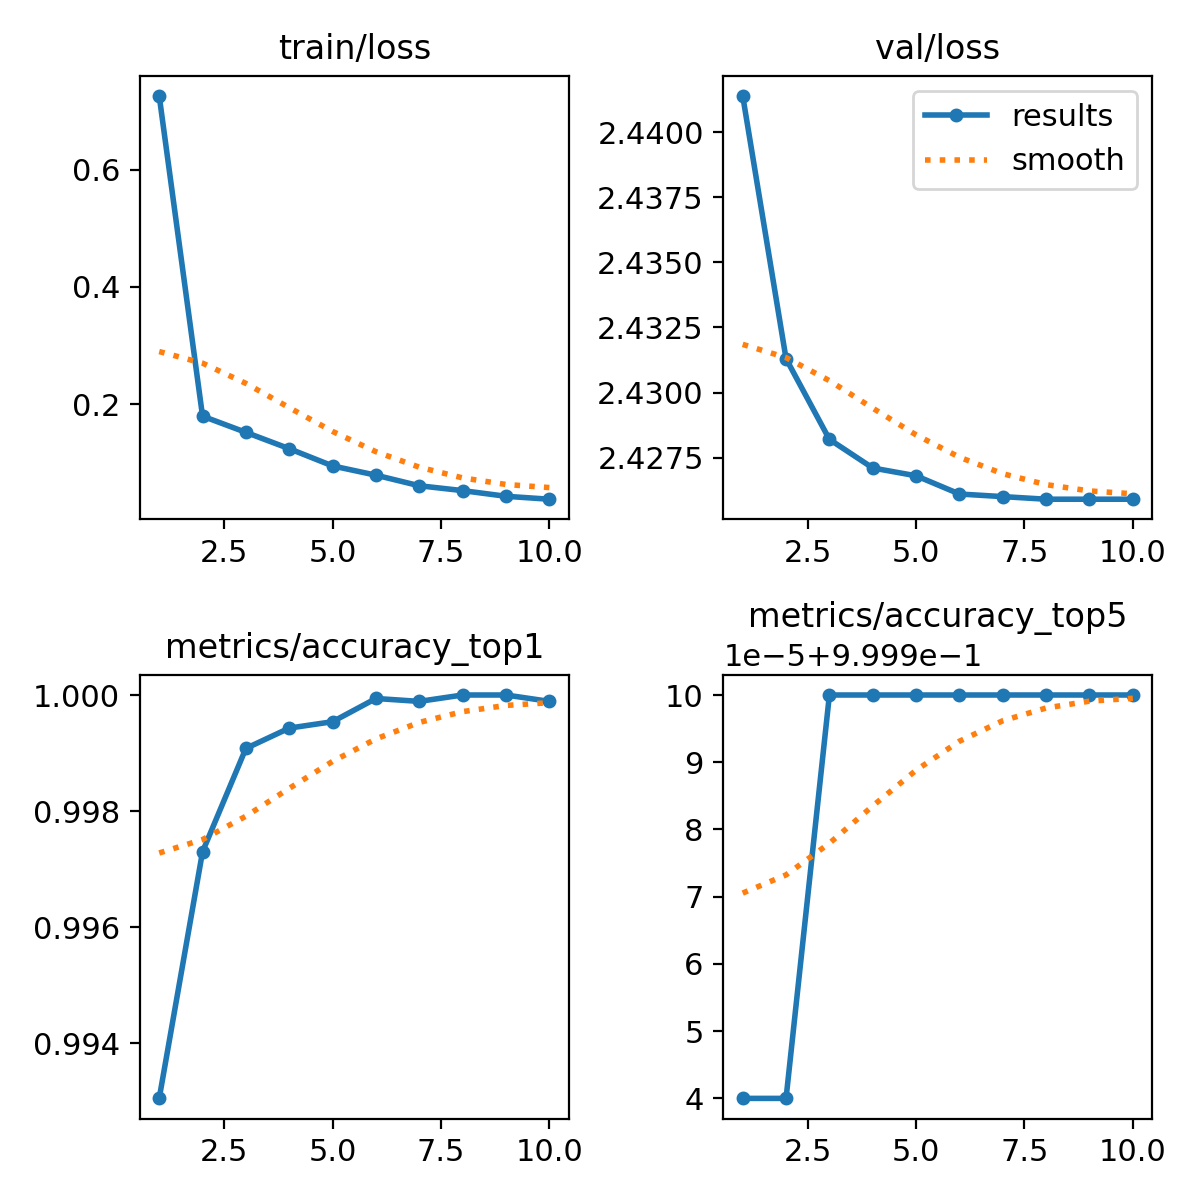

Values plotted in this chart, from the file beside it:
epoch, train/loss, metrics/accuracy_top1, metrics/accuracy_top5, val/loss, lr/pg0, lr/pg1, lr/pg2
1, 0.726, 0.993, 0.9999, 2.441, 0.003221, 0.003221, 0.003221
2, 0.1794, 0.9973, 0.9999, 2.431, 0.005803, 0.005803, 0.005803
3, 0.1518, 0.9991, 1, 2.428, 0.007744, 0.007744, 0.007744
4, 0.1239, 0.9994, 1, 2.427, 0.007019, 0.007019, 0.007019
5, 0.09454, 0.9995, 1, 2.427, 0.006025, 0.006025, 0.006025
6, 0.07874, 0.9999, 1, 2.426, 0.005031, 0.005031, 0.005031
7, 0.0607, 0.9999, 1, 2.426, 0.004038, 0.004038, 0.004038
8, 0.05243, 1, 1, 2.426, 0.003044, 0.003044, 0.003044
9, 0.04273, 1, 1, 2.426, 0.00205, 0.00205, 0.00205
10, 0.03773, 0.9999, 1, 2.426, 0.001056, 0.001056, 0.001056
